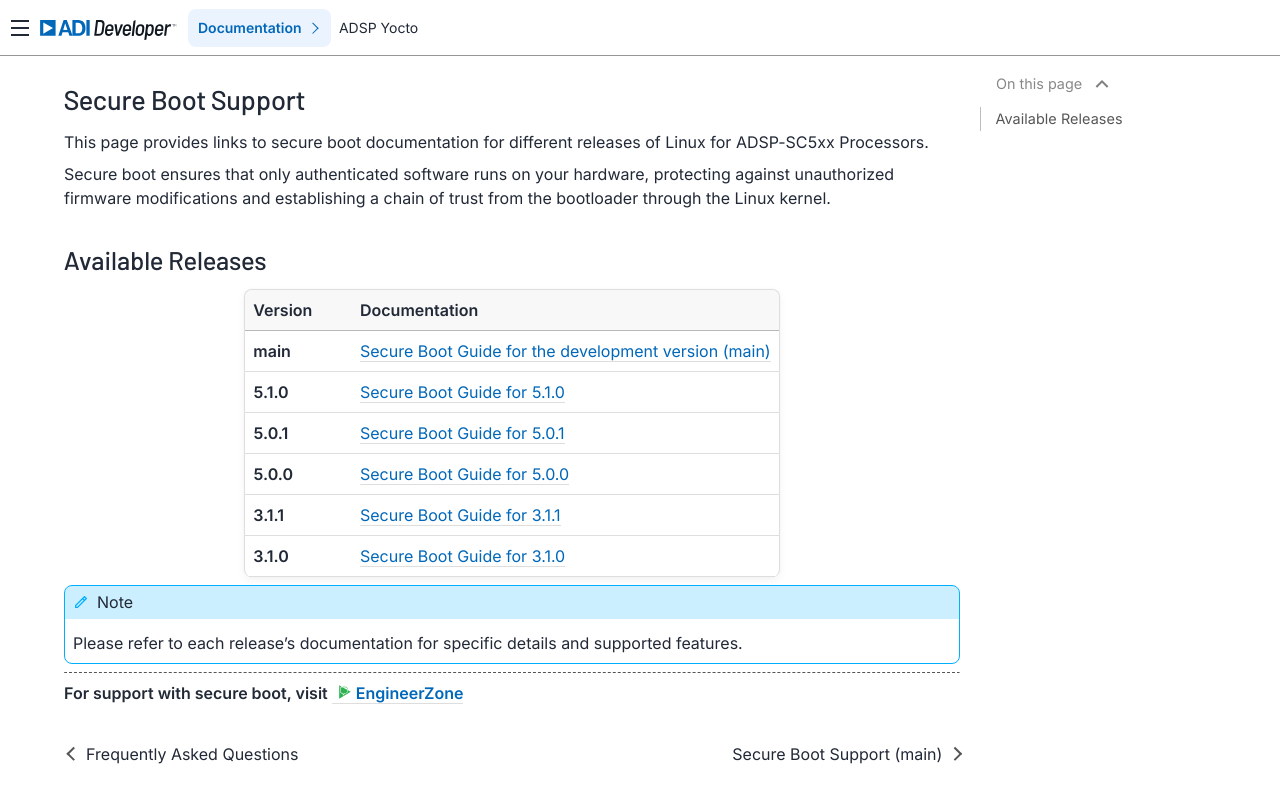

repository: analogdevicesinc/lnxdsp-adi-meta · page: secure-boot/Secure-Boot-Support/index.html · generator: sphinx

Secure Boot Support
===================

This page provides links to secure boot documentation for different releases of
Linux for ADSP-SC5xx Processors.

Secure boot ensures that only authenticated software runs on your hardware,
protecting against unauthorized firmware modifications and establishing a chain
of trust from the bootloader through the Linux kernel.

Available Releases
------------------

.. list-table::
   :header-rows: 1
   :widths: 20 80

   * - Version
     - Documentation
   * - **main**
     - :doc:`Secure Boot Guide for the development version (main) <Secure-Boot-Support-in-main>`
   * - **5.1.0**
     - :doc:`Secure Boot Guide for 5.1.0 <Secure-Boot-Support-in-release-5.1.0>`
   * - **5.0.1**
     - :doc:`Secure Boot Guide for 5.0.1 <Secure-Boot-Support-in-release-5.0.1>`
   * - **5.0.0**
     - :doc:`Secure Boot Guide for 5.0.0 <Secure-Boot-Support-in-release-5.0.0>`
   * - **3.1.1**
     - :doc:`Secure Boot Guide for 3.1.1 <Secure-Boot-Support-in-release-3.1.1>`
   * - **3.1.0**
     - :doc:`Secure Boot Guide for 3.1.0 <Secure-Boot-Support-in-release-3.1.0>`

.. note::
    Please refer to each release's documentation for specific details and
    supported features.

.. toctree::
   :maxdepth: 0
   :hidden:
   :titlesonly:

   Secure-Boot-Support-in-main
   Secure-Boot-Support-in-release-5.1.0
   Secure-Boot-Support-in-release-5.0.1
   Secure-Boot-Support-in-release-5.0.0
   Secure-Boot-Support-in-release-3.1.1
   Secure-Boot-Support-in-release-3.1.0

----

.. centered:: **For support with secure boot, visit** :ez:`EngineerZone <linux-software-drivers>`
